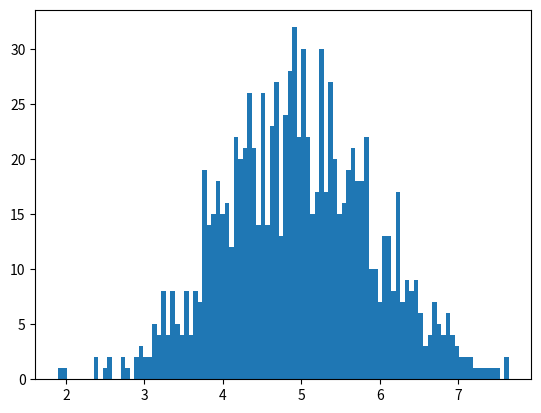

This chart was generated by the following Python code:
# -*- coding: utf-8 -*-
"""
Created on Fri Apr 27 08:56:13 2018

[redacted]
"""

#!/usr/bin/env python3

from math import *
import numpy as np
import matplotlib.pyplot as plt

def add(s):
    total = 0
    for x in s:
        total += x
    return total
        
if __name__ == '__main__':
    i = 0
    l = []
    while i < 1000:
        s = np.random.uniform(0.0,1.0,10)         
        l1 = add(s)
        l.append(l1)
        i += 1     
    plt.hist(l, bins=100)
    plt.show()
    
    
        